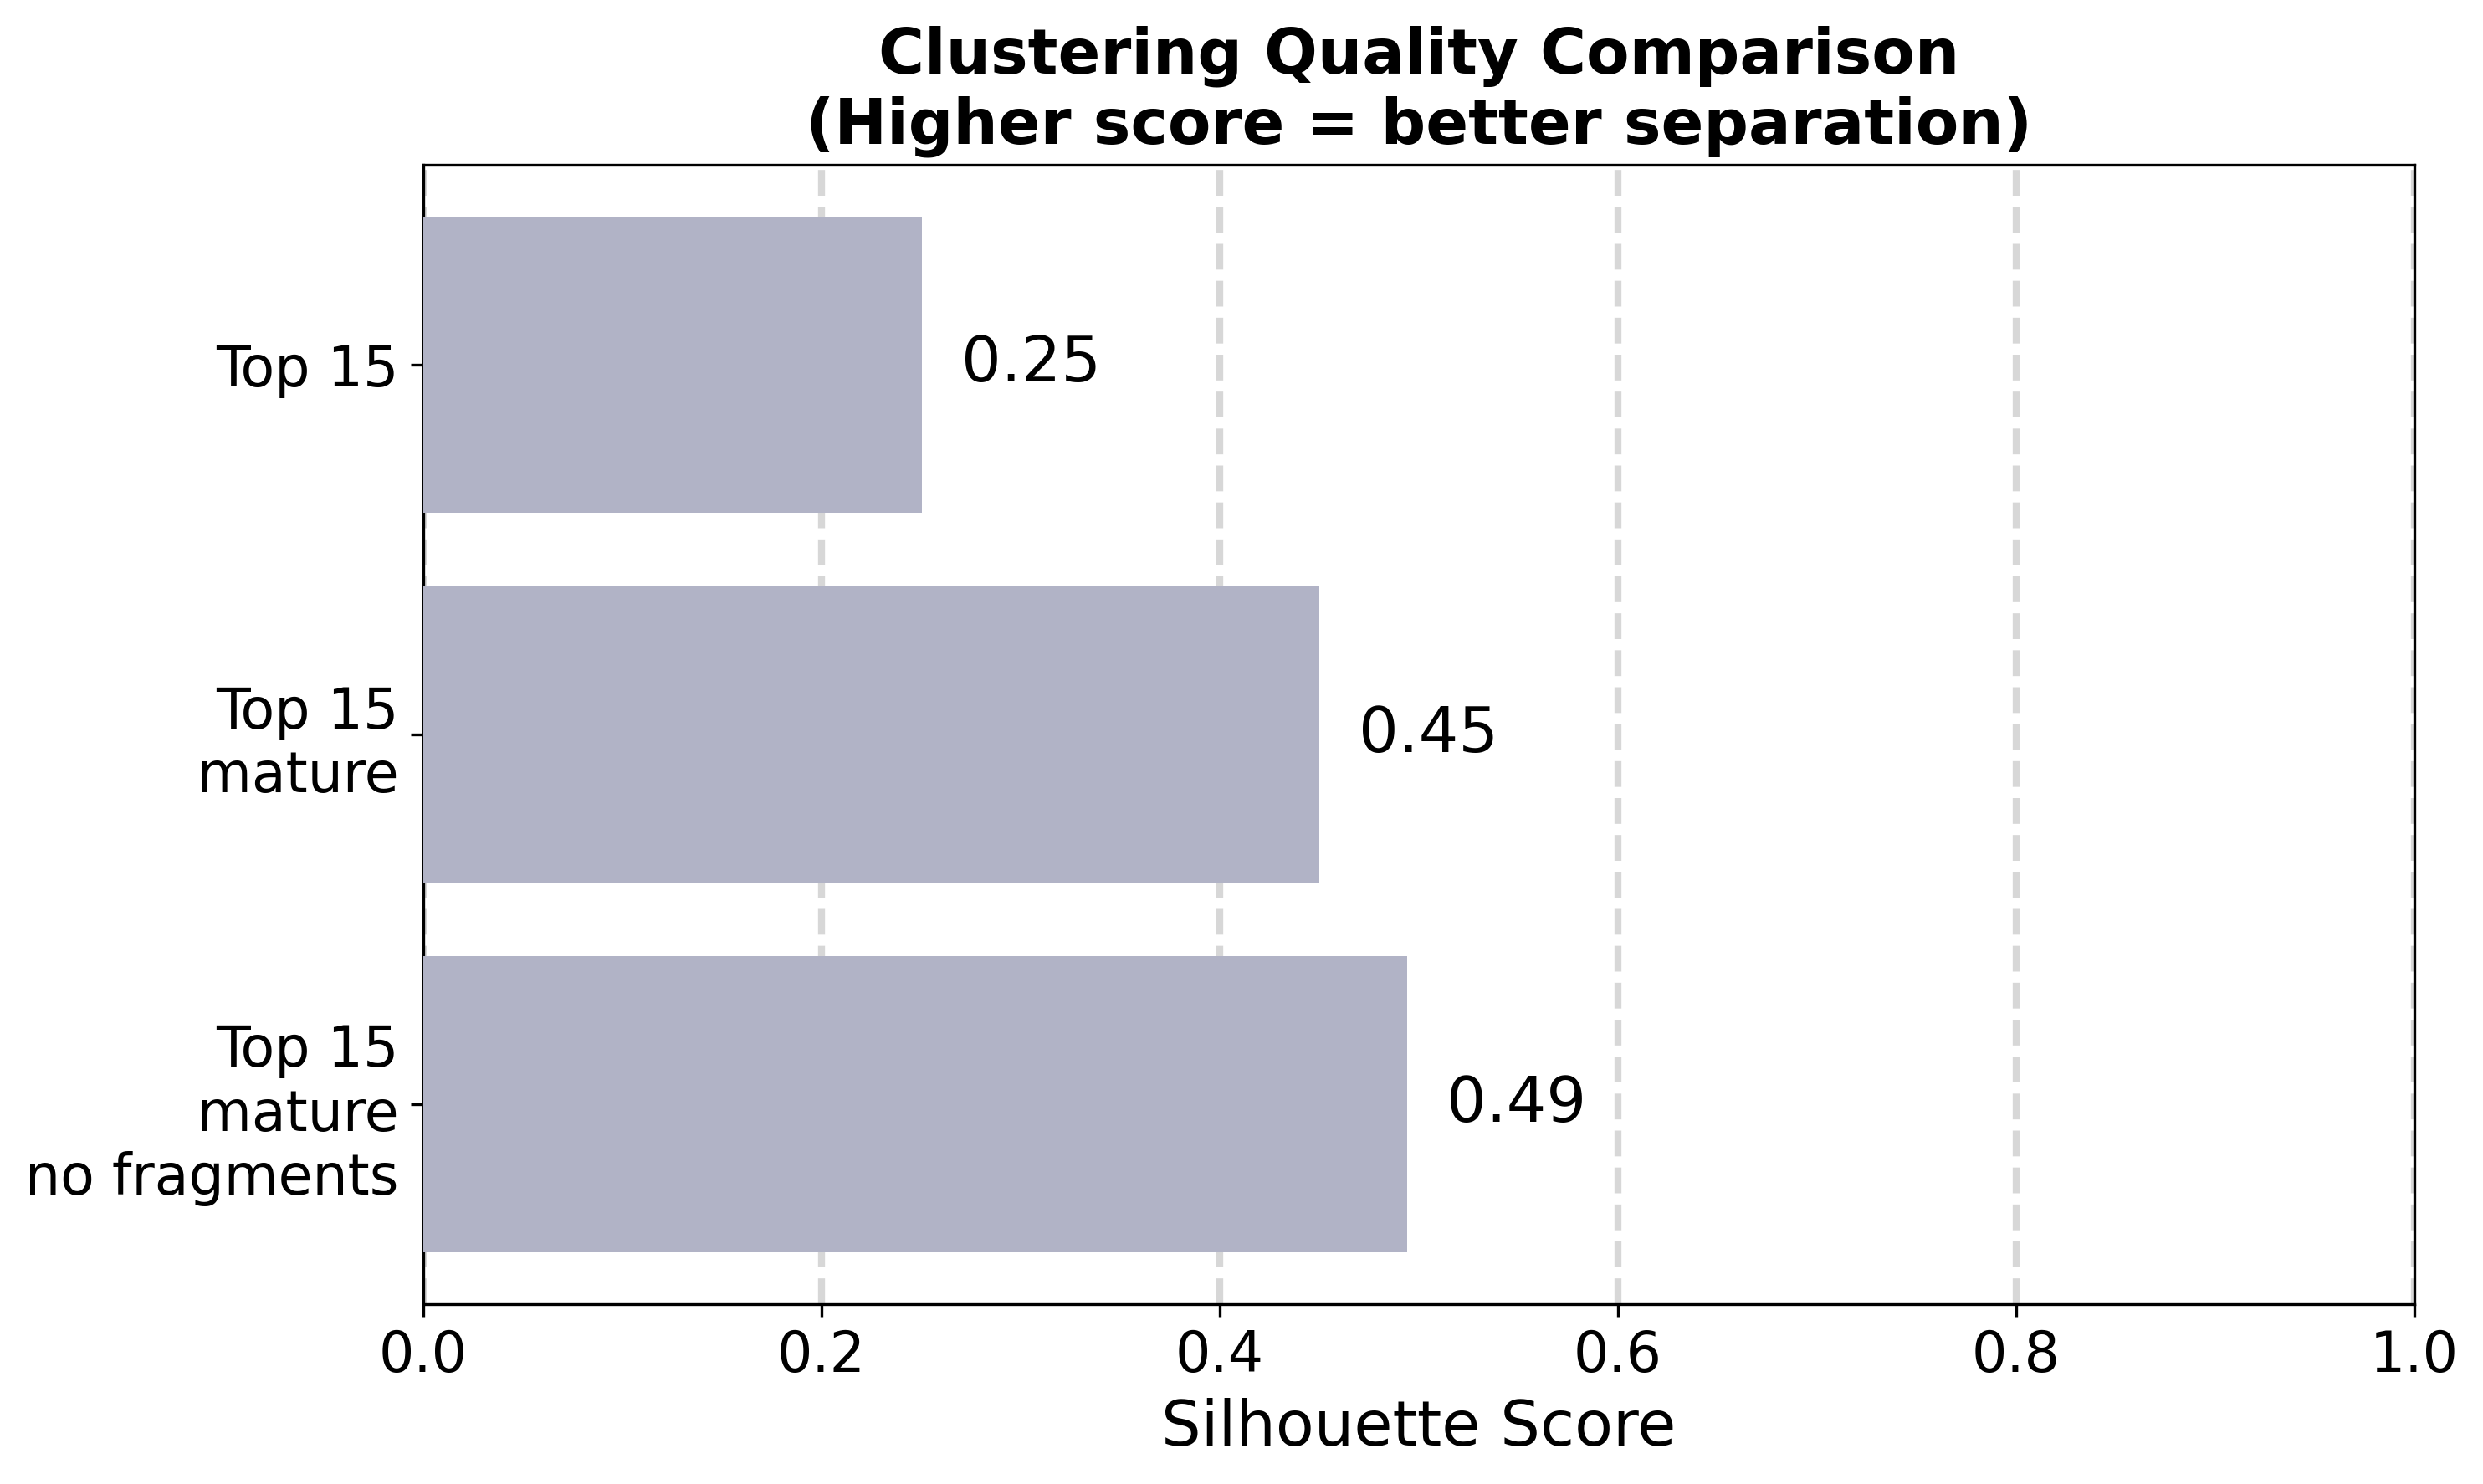

Data behind this chart, as committed beside it:
Variant, Description, N_proteins, N_families, Silhouette_score
Top 15, Top 15 families, full sequences, 4254, 15, 0.2505
Top 15?mature, Top 15 families, mature sequences, 4254, 15, 0.4499
Top 15?mature?no fragments, Top 15 families, mature, no fragments, 3399, 15, 0.4941
